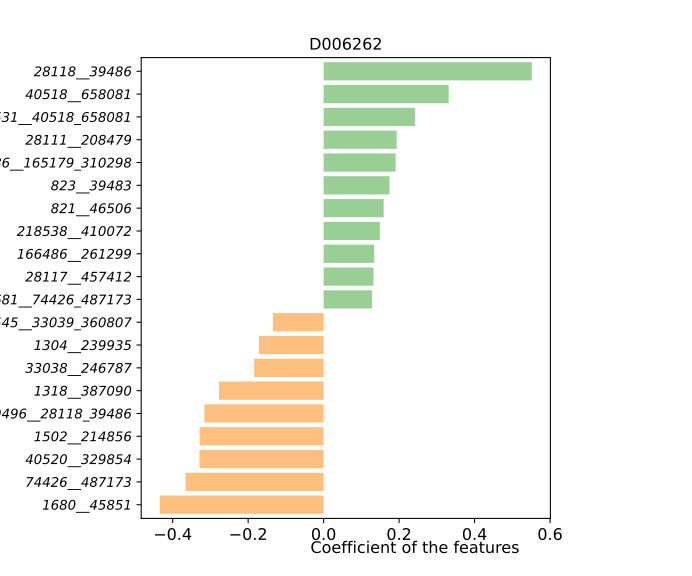

Data behind this chart, as committed beside it:
, D006262
818__1308_47678, -0.008615
853__39485, -0.03406
1735__88431_411489, 0.01982
28116__204516, -0.08373
40545__33039_360807, -0.1344
100886__165179_310298, 0.1909
674529__218538_410072, -0.05136
823__39483, 0.1745
28111__208479, 0.1937
46228__821_46506, 0.08933
166486__261299, 0.1341
39777__357276, -0.05827
1308__47678, -0.1196
1681__74426_487173, 0.1282
301301__820_29466, 0.0932
39496__28118_39486, -0.3159
1623__40520_329854, 0.03554
338188__562_39491, -0.09371
1304__239935, -0.1716
165179__310298, 0.09168
1318__387090, -0.2771
33039__360807, -0.06945
88431__411489, -0.002276
658082__39488_751585, -0.0955
1502__214856, -0.3285
817__39492, -0.04552
150055__216816_487174, 0.03031
218538__410072, 0.149
729__46503, -0.1257
1531__40518_658081, 0.2424
820__29466, 0.04191
821__46506, 0.1591
562__39491, -0.09991
74426__487173, -0.3657
40520__329854, -0.3289
39488__751585, -0.1068
29361__33038_246787, -0.01488
28118__39486, 0.5516
291644__28117_457412, -0.1219
216816__487174, -0.1136
328814__1680_45851, -0.04219
40518__658081, 0.3314
33038__246787, -0.1841
28117__457412, 0.1321
1680__45851, -0.4341
